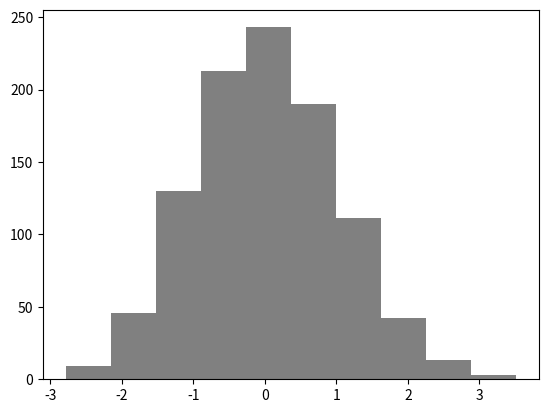

Generate this figure with matplotlib:
import numpy as np
from scipy.stats import expon
import matplotlib.pyplot as plt
y  = []
n = 100
for i in range(1000):
    r =  expon.rvs(scale=1, size=n)
    rsum = np.sum(r)
    z = (rsum-n)/np.sqrt(n)
    y.append(z)

plt.hist(y, color='grey')
plt.show()